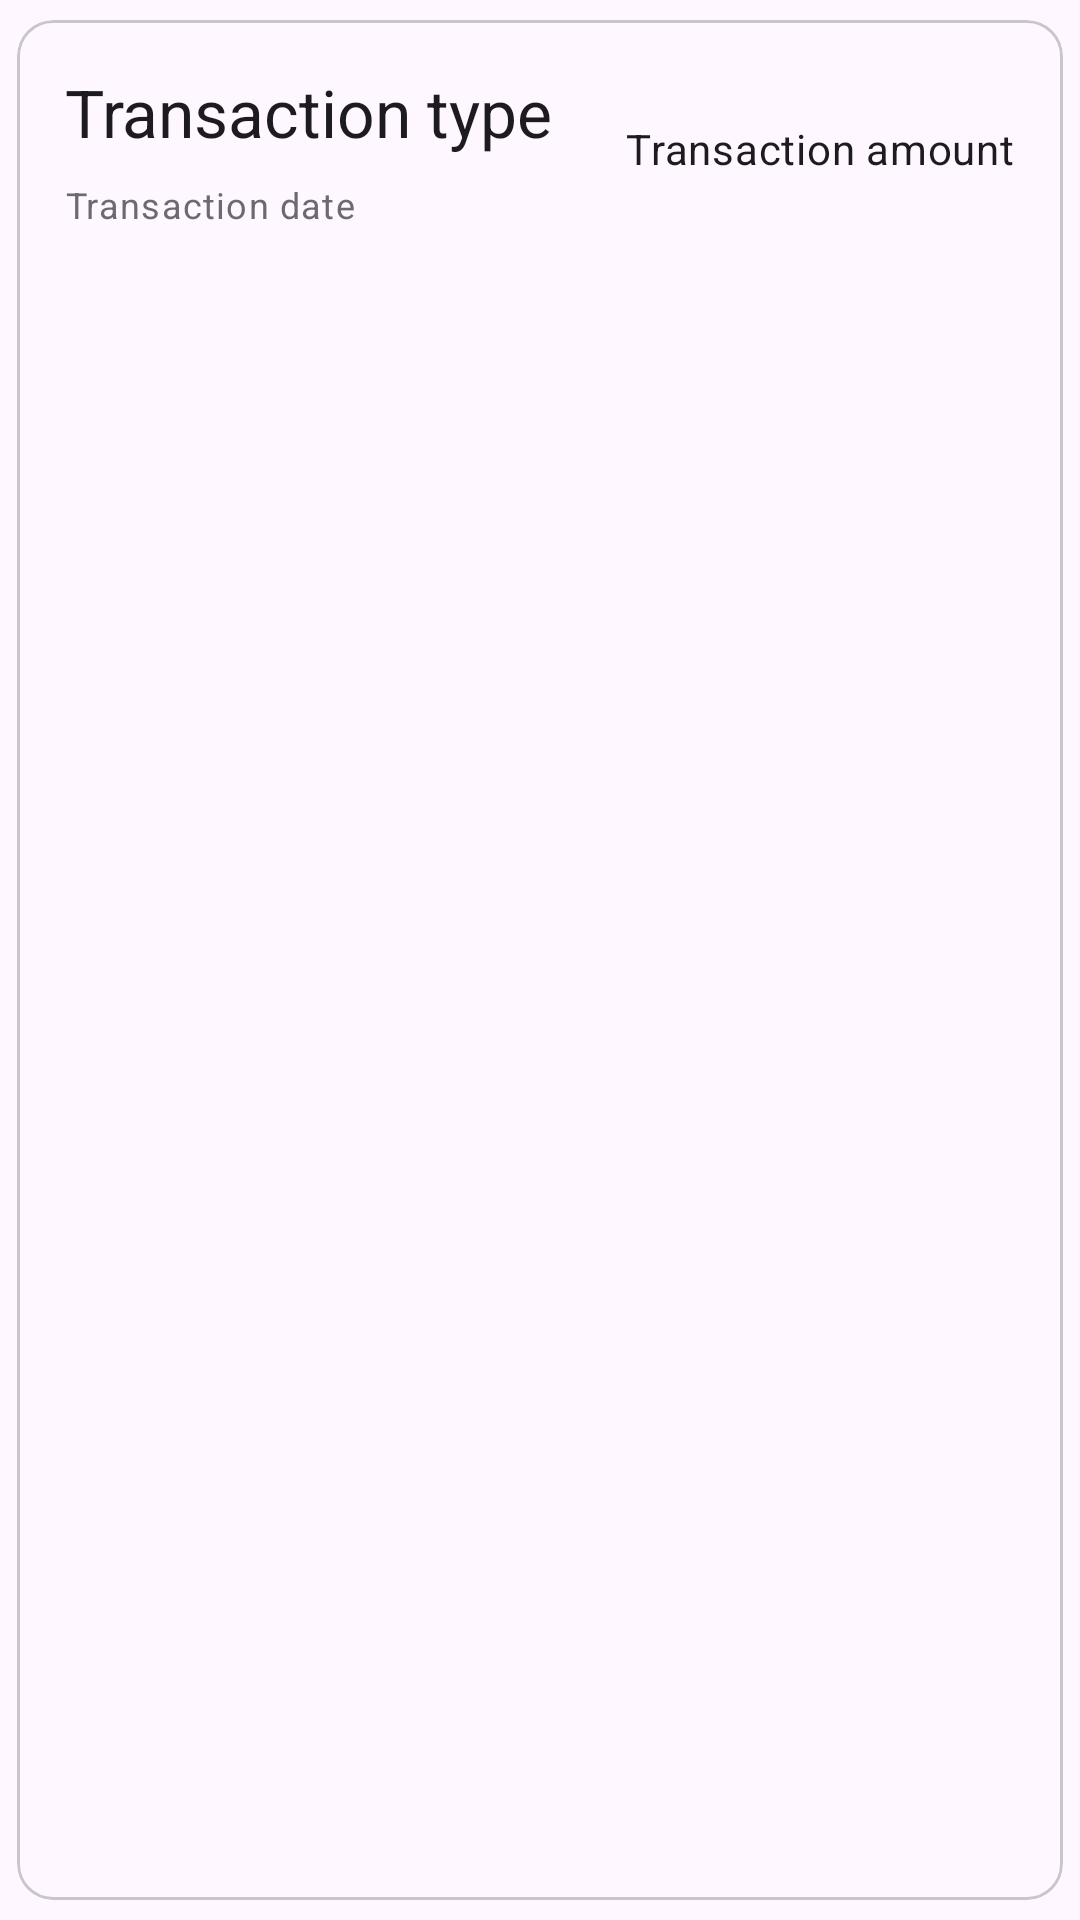

Reconstruct the res/layout file that produces this screen, plus the resources it refers to.
<!-- AndroidManifest.xml: application theme Theme.EasyBank -->
<!-- res/layout/recycler_transaction.xml -->
<?xml version="1.0" encoding="utf-8"?>
<com.google.android.material.card.MaterialCardView xmlns:android="http://schemas.android.com/apk/res/android"
    xmlns:app="http://schemas.android.com/apk/res-auto"
    android:clickable="true"
    android:focusable="true"
    app:cardCornerRadius="12dp"
    app:cardUseCompatPadding="true"
    android:layout_width="match_parent"
    android:layout_height="wrap_content">

    <LinearLayout
        android:padding="16dp"
        android:orientation="horizontal"
        android:layout_width="match_parent"
        android:layout_height="wrap_content">

        <LinearLayout
            android:orientation="vertical"
            android:layout_weight="1"
            android:layout_gravity="center"
            android:layout_width="match_parent"
            android:layout_height="wrap_content">

            <com.google.android.material.textview.MaterialTextView
                android:id="@+id/transaction_type"
                android:text="Transaction type"
                android:textColor="?attr/colorOnSurface"
                android:textAppearance="?attr/textAppearanceTitleLarge"
                android:layout_width="wrap_content"
                android:layout_height="wrap_content"/>

            <com.google.android.material.textview.MaterialTextView
                android:id="@+id/transaction_date"
                android:text="Transaction date"
                android:layout_marginTop="8dp"
                android:textColor="?attr/colorOnSurfaceVariant"
                android:alpha="0.8"
                android:textAppearance="?attr/textAppearanceBodySmall"
                android:layout_width="wrap_content"
                android:layout_height="wrap_content"/>
        </LinearLayout>

        <com.google.android.material.textview.MaterialTextView
            android:id="@+id/transaction_amount"
            android:text="Transaction amount"
            android:layout_gravity="center"
            android:textAppearance="?attr/textAppearanceBodyMedium"
            android:layout_width="wrap_content"
            android:layout_height="wrap_content"/>
    </LinearLayout>
</com.google.android.material.card.MaterialCardView>
<!-- resources referenced by this layout -->
<resources>
  <style name="Theme.EasyBank" parent="Base.Theme.EasyBank" />
  <style name="Base.Theme.EasyBank" parent="Theme.Material3.DayNight.NoActionBar">
          
          
      </style>
</resources>
